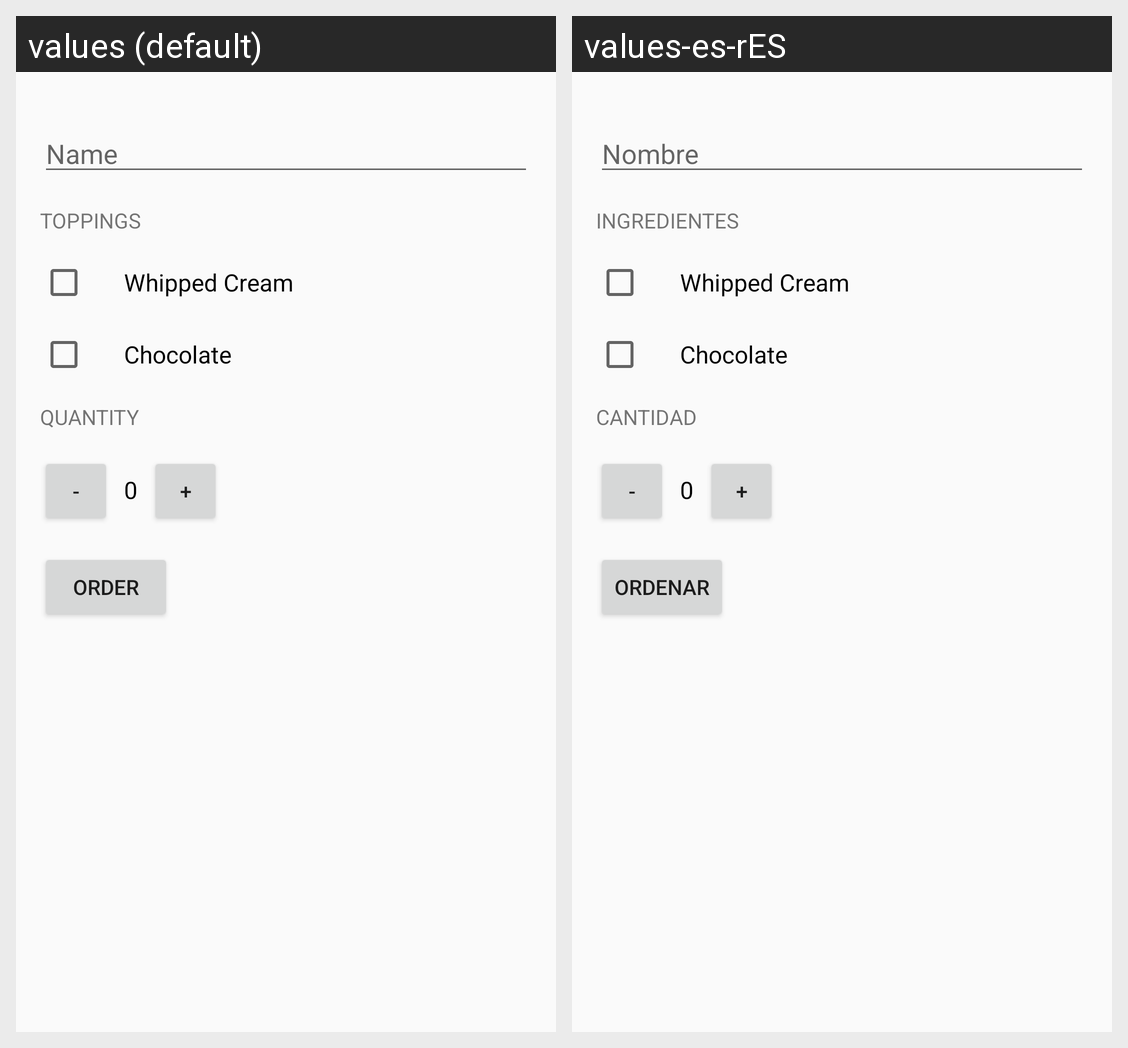

Here is an Android app screen in its default locale and in the app's own translations. Write out the translated-string differences for the strings that appear on this screen.
Android screen res/layout/activity_main.xml rendered under 2 locales, left to right: values (default), values-es-rES. Device: Nexus 5 (rendered at 1080×1920; each locale shown at half size, 540×960, under a caption strip naming it); theme AppTheme.
Strings drawn on this screen, with the default value and each locale's value (text and hints the layout hard-codes, and strings that could not be matched under every locale, appear in the picture but are not listed):

name
  values: Name
  values-es-rES: Nombre

toppings
  values: Toppings
  values-es-rES: Ingredientes

whippedCream
  values: Whipped Cream
  values-es-rES: Whipped Cream  [not translated; the default value is used]

chocolate
  values: Chocolate
  values-es-rES: Chocolate

quantity
  values: Quantity
  values-es-rES: Cantidad

minus
  values: -
  values-es-rES: -  [not translated; the default value is used]

number
  values: 0
  values-es-rES: 0  [not translated; the default value is used]

plus
  values: +
  values-es-rES: +  [not translated; the default value is used]

order
  values: Order
  values-es-rES: Ordenar
